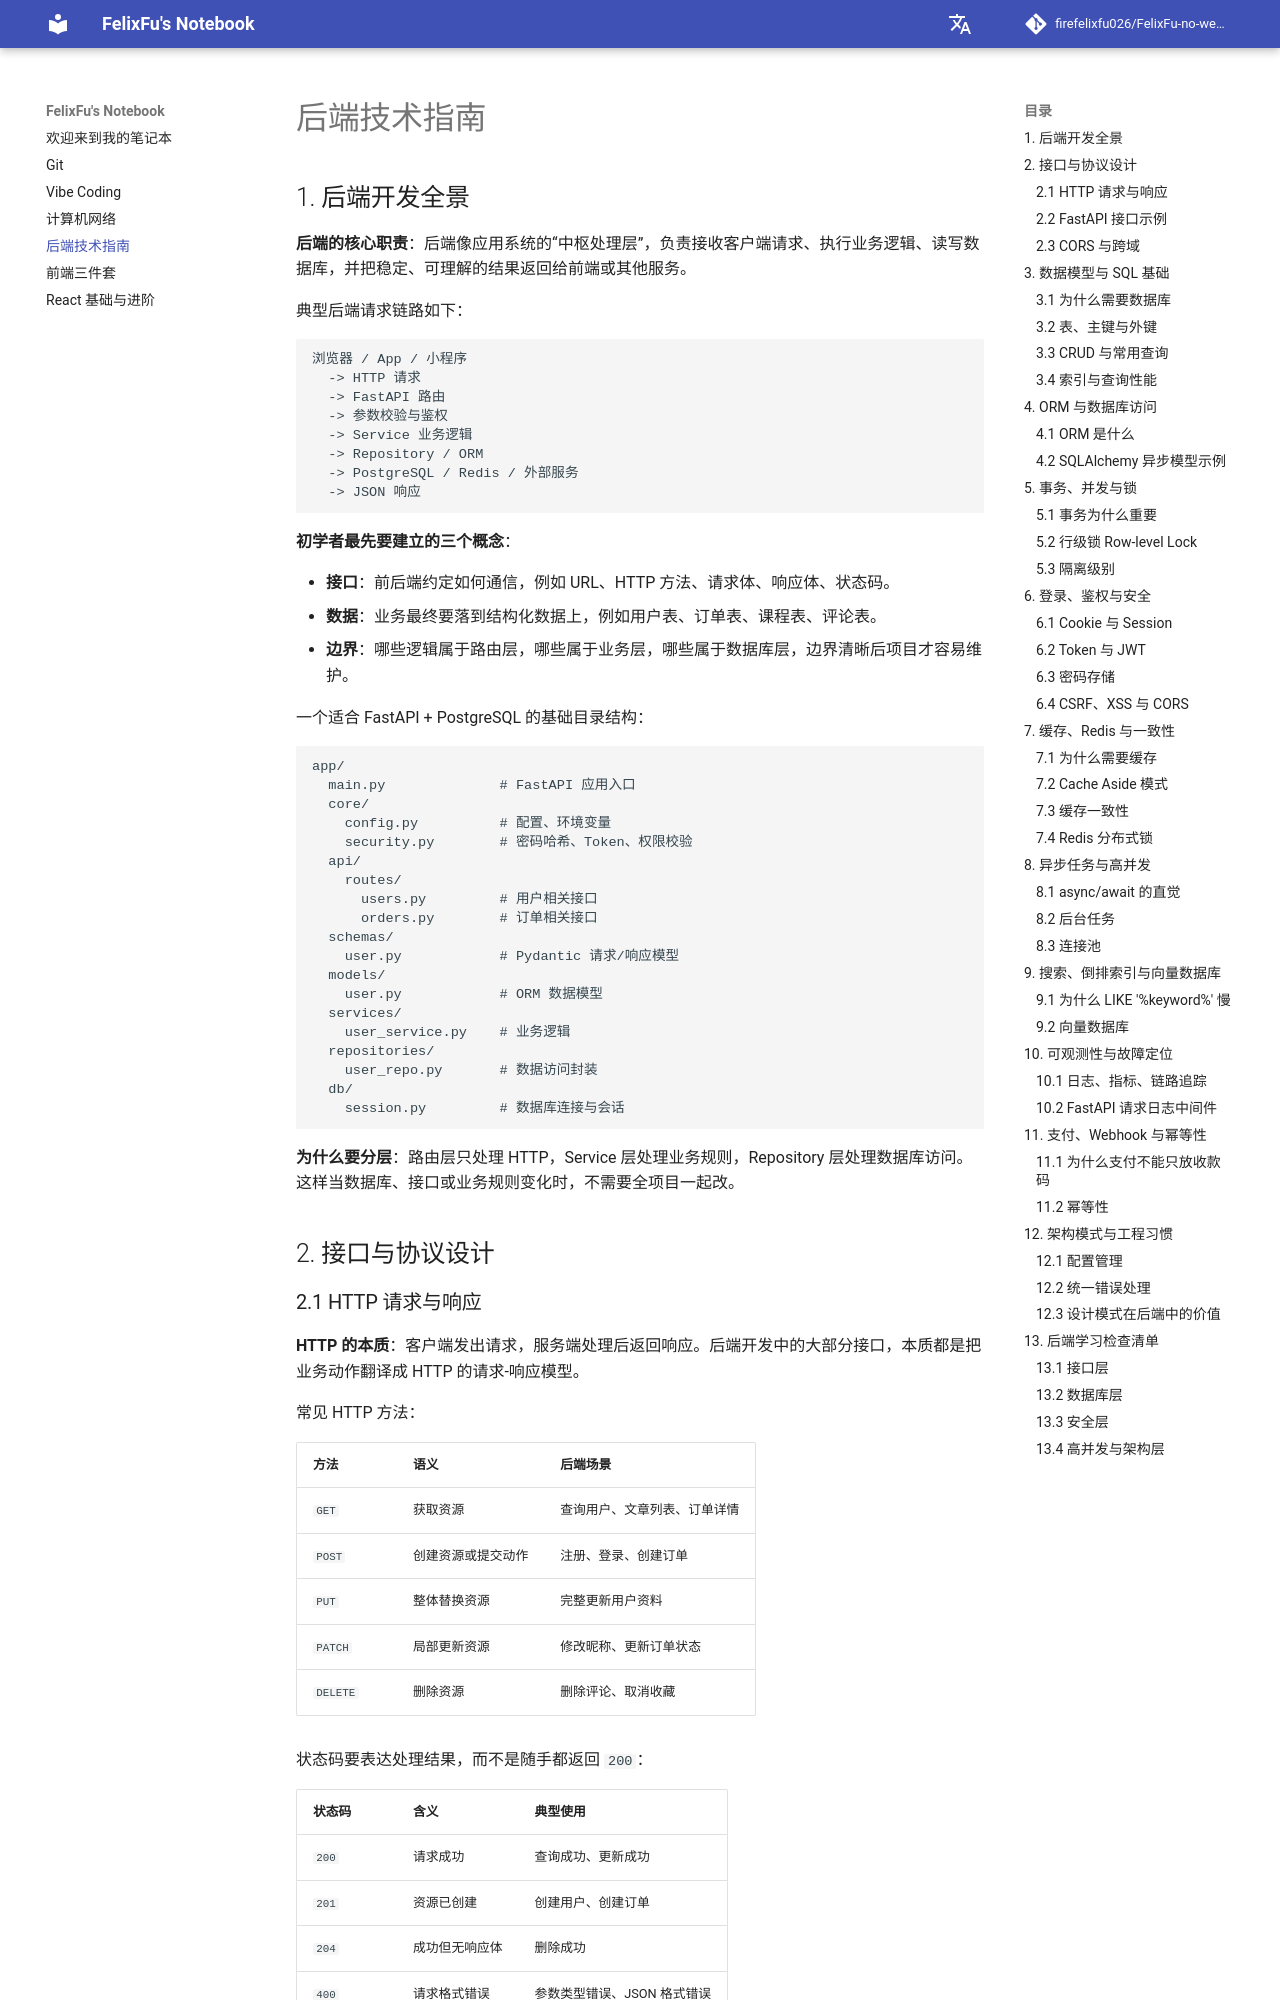

repository: firefelixfu026/FelixFu-no-website · page: 后端技术指南/index.html · generator: mkdocs

# 后端技术指南

## 1. 后端开发全景

**后端的核心职责**：后端像应用系统的“中枢处理层”，负责接收客户端请求、执行业务逻辑、读写数据库，并把稳定、可理解的结果返回给前端或其他服务。

典型后端请求链路如下：

```text
浏览器 / App / 小程序
  -> HTTP 请求
  -> FastAPI 路由
  -> 参数校验与鉴权
  -> Service 业务逻辑
  -> Repository / ORM
  -> PostgreSQL / Redis / 外部服务
  -> JSON 响应
```

**初学者最先要建立的三个概念**：

- **接口**：前后端约定如何通信，例如 URL、HTTP 方法、请求体、响应体、状态码。
- **数据**：业务最终要落到结构化数据上，例如用户表、订单表、课程表、评论表。
- **边界**：哪些逻辑属于路由层，哪些属于业务层，哪些属于数据库层，边界清晰后项目才容易维护。

一个适合 FastAPI + PostgreSQL 的基础目录结构：

```text
app/
  main.py              # FastAPI 应用入口
  core/
    config.py          # 配置、环境变量
    security.py        # 密码哈希、Token、权限校验
  api/
    routes/
      users.py         # 用户相关接口
      orders.py        # 订单相关接口
  schemas/
    user.py            # Pydantic 请求/响应模型
  models/
    user.py            # ORM 数据模型
  services/
    user_service.py    # 业务逻辑
  repositories/
    user_repo.py       # 数据访问封装
  db/
    session.py         # 数据库连接与会话
```

**为什么要分层**：路由层只处理 HTTP，Service 层处理业务规则，Repository 层处理数据库访问。这样当数据库、接口或业务规则变化时，不需要全项目一起改。

## 2. 接口与协议设计
